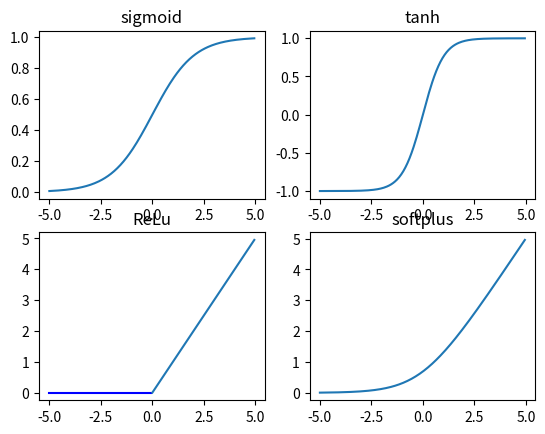

Python code for this plot:
import numpy as np
import matplotlib.pyplot as plt

fig, axes = plt.subplots(2, 2)

x = np.arange(-5, 5, 0.05)
y = 1/(1+np.exp(-x))

axes[0, 0].plot(x, y)
axes[0, 0].set_title('sigmoid')

y = (np.exp(x)-np.exp(-x)) / (np.exp(x)+np.exp(-x))
axes[0, 1].plot(x, y)
axes[0, 1].set_title('tanh')

x = np.arange(-5, 0, 0.05)
y = np.zeros(len(x))
axes[1, 0].plot(x, y, c='b')
x = np.arange(0, 5, 0.05)
y = x
axes[1, 0].plot(x, y)
axes[1, 0].set_title('ReLu')

x = np.arange(-5, 5, 0.05)
y = np.log(1+np.exp(x))
axes[1, 1].plot(x, y)
axes[1, 1].set_title('softplus')

plt.show()